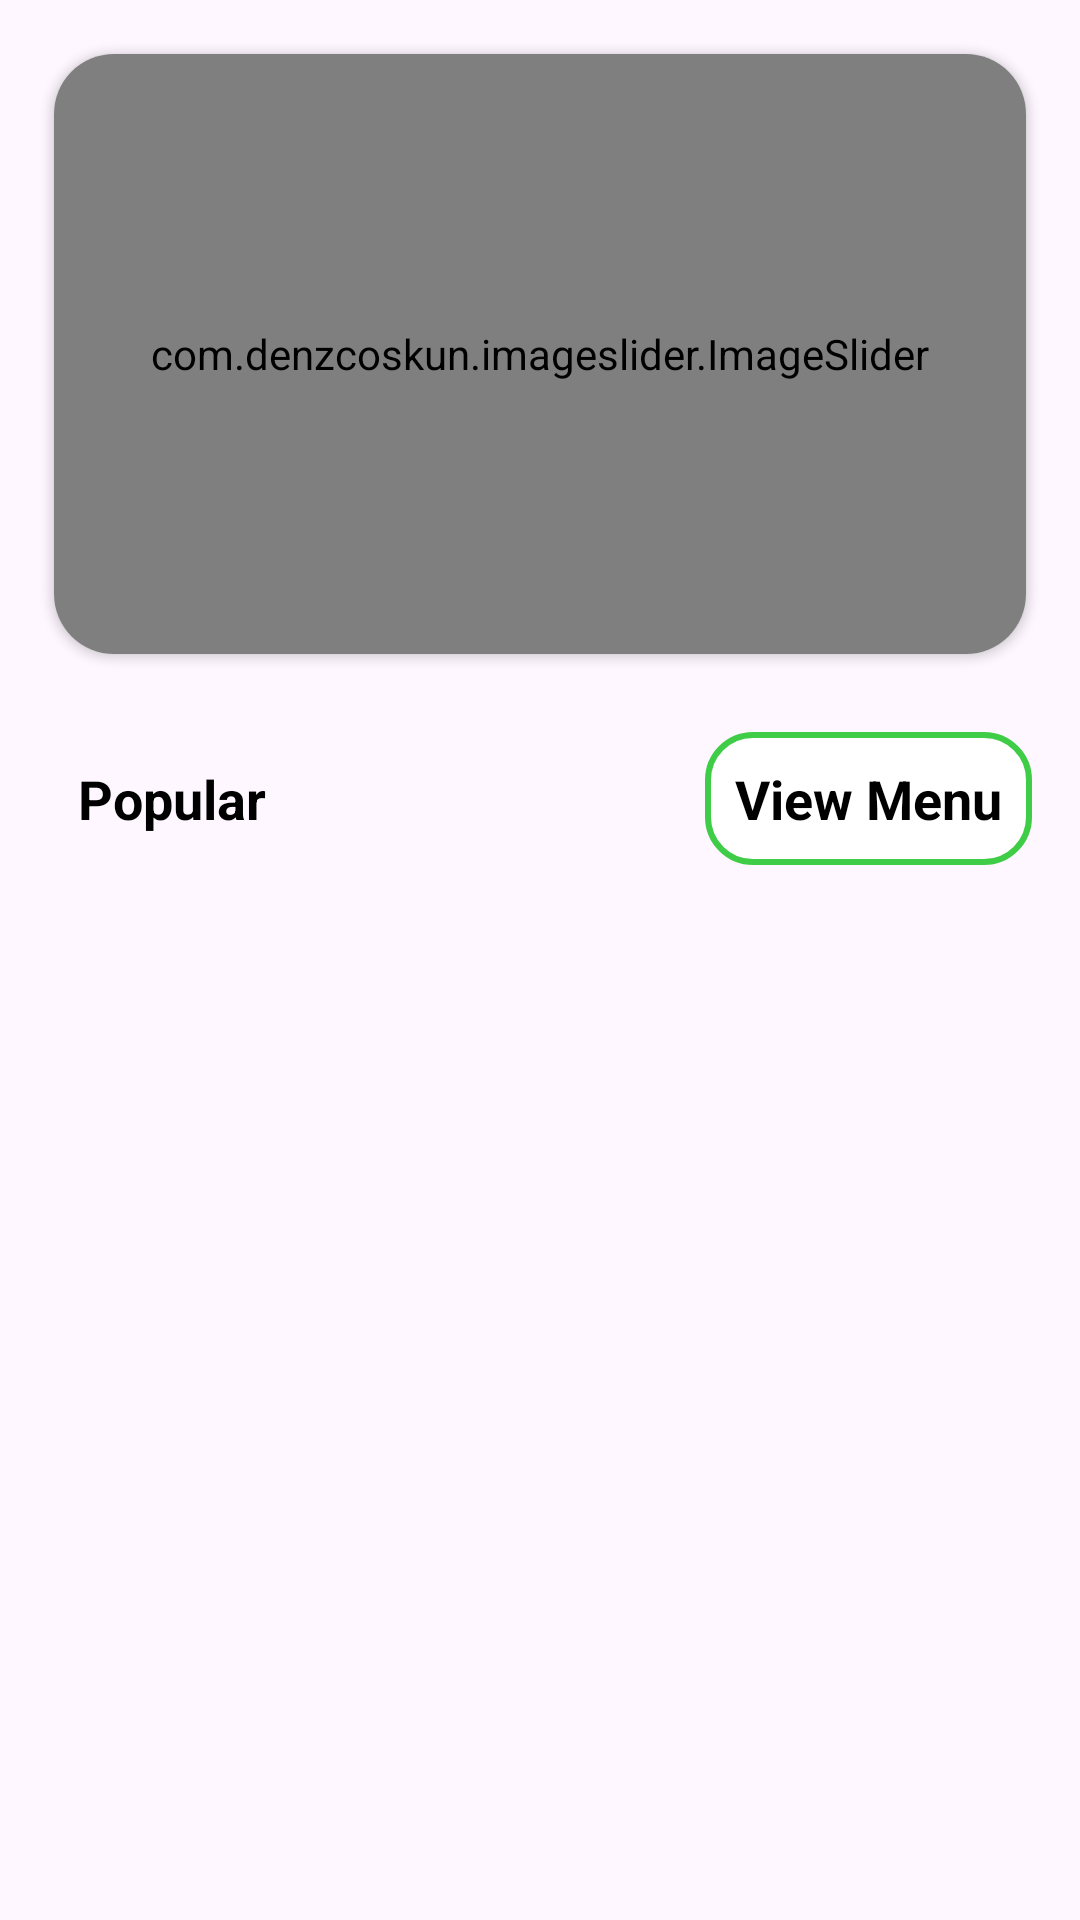

Android layout source for this screen:
<!-- AndroidManifest.xml: application theme Theme.FOODWHEELS -->
<!-- res/layout/fragment_homefragment.xml -->
<?xml version="1.0" encoding="utf-8"?>
<RelativeLayout xmlns:android="http://schemas.android.com/apk/res/android"
    xmlns:tools="http://schemas.android.com/tools"
    xmlns:app="http://schemas.android.com/apk/res-auto"
    android:layout_width="match_parent"
    android:layout_height="match_parent"
    tools:context=".homefragment">

    <androidx.cardview.widget.CardView
        android:id="@+id/card_slider"
        android:layout_width="match_parent"
        android:layout_height="200dp"
        app:cardCornerRadius="20dp"
        android:elevation="10dp"
        android:layout_margin="18dp">

        <com.denzcoskun.imageslider.ImageSlider
            android:id="@+id/image_slider"
            android:layout_width="match_parent"
            android:layout_height="match_parent"
            app:iss_auto_cycle="true"
            app:iss_period="2000"
            app:iss_delay="1500"
            app:iss_no_dots="true"
            app:iss_text_align="CENTER" />
    </androidx.cardview.widget.CardView>

    <RelativeLayout
        android:id="@+id/text_container"
        android:layout_width="match_parent"
        android:layout_height="wrap_content"
        android:layout_below="@id/card_slider"
        android:layout_marginTop="8dp"
        android:paddingHorizontal="16dp">

        <TextView
            android:id="@+id/tv_popular"
            android:layout_width="wrap_content"
            android:layout_height="wrap_content"
            android:text="Popular"
            android:textSize="18sp"
            android:textColor="@color/black"
            android:padding="10dp"
            android:textStyle="bold"/>

        <TextView
            android:id="@+id/tv_explore"
            android:layout_width="wrap_content"
            android:layout_height="wrap_content"
            android:text="View Menu"
            android:textSize="18sp"
            android:textColor="@color/black"
            android:textStyle="bold"
            android:padding="10dp"
            android:background="@drawable/edittextstyle"
            android:layout_alignParentEnd="true"/>
    </RelativeLayout>

    <androidx.recyclerview.widget.RecyclerView
        android:id="@+id/recyclerView"
        android:layout_width="match_parent"
        android:layout_height="wrap_content"
        android:layout_below="@id/text_container"
        android:layout_marginTop="12dp"
        android:paddingBottom="16dp"
        app:layoutManager="androidx.recyclerview.widget.LinearLayoutManager"/>

</RelativeLayout>
<!-- resources referenced by this layout -->
<resources>
  <!-- drawable edittextstyle (drawable) -->
  <?xml version="1.0" encoding="utf-8"?>
  <shape xmlns:android="http://schemas.android.com/apk/res/android"
      android:shape="rectangle">
  
      <solid android:color="#FFFFFF"/> 
  
      <stroke
          android:width="2dp"
          android:color="#3FCC46"/> 
  
      <corners android:radius="15dp"/> 
  
      <padding
          android:left="12dp"
          android:right="12dp"
          android:top="8dp"
          android:bottom="8dp"/> 
  
  </shape>
  <style name="Theme.FOODWHEELS" parent="Base.Theme.FOODWHEELS" />
  <style name="Base.Theme.FOODWHEELS" parent="Theme.Material3.DayNight.NoActionBar">
          
          
      </style>
  <!-- not gathered from this repository: default colours our renderer supplied (Android Studio template values) -->
  <color name="black">#FF000000</color>
</resources>
